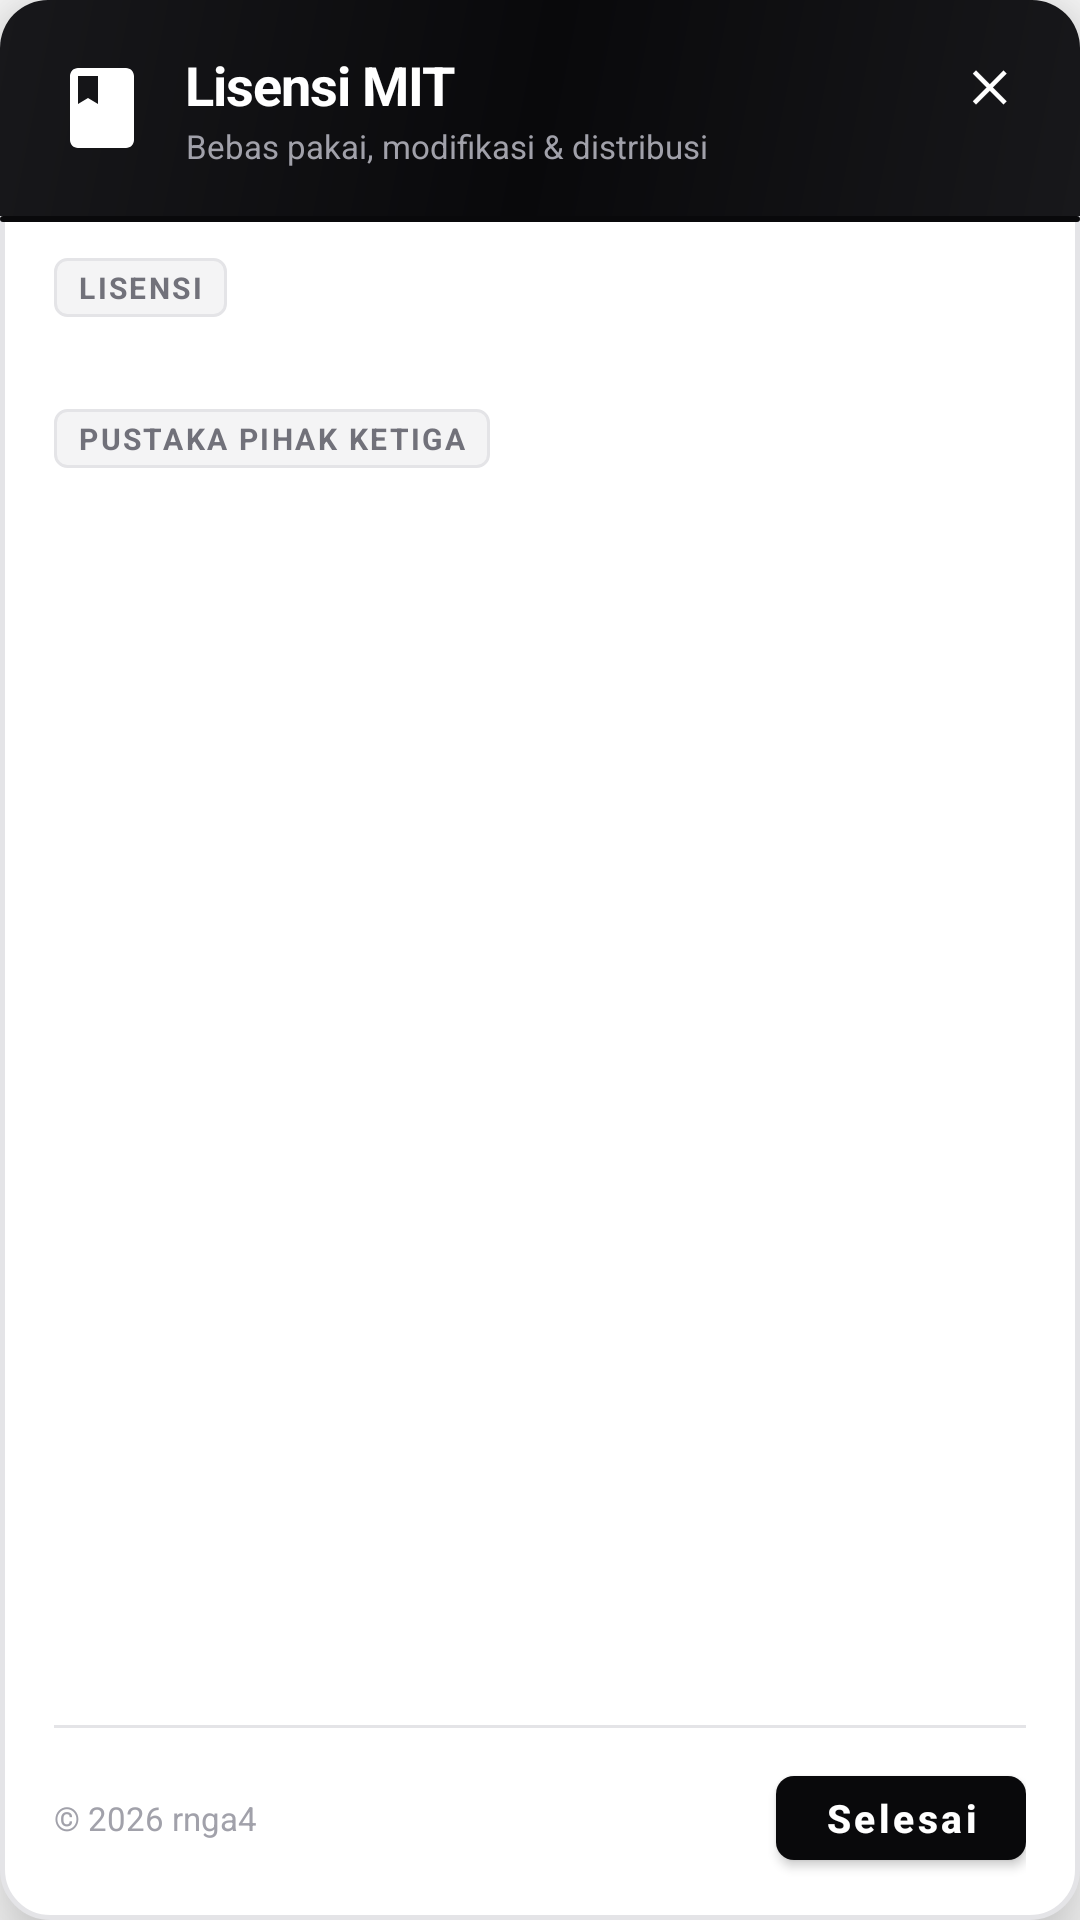

This screen was rendered from an Android layout file. Write that file and the resources it references.
<!-- AndroidManifest.xml: application theme Theme.Absensi -->
<!-- res/layout/dialog_license.xml -->
<?xml version="1.0" encoding="utf-8"?>
<LinearLayout xmlns:android="http://schemas.android.com/apk/res/android"
    xmlns:app="http://schemas.android.com/apk/res-auto"
    android:id="@+id/dialogRoot"
    android:layout_width="match_parent"
    android:layout_height="wrap_content"
    android:background="@drawable/bg_dialog_card"
    android:elevation="16dp"
    android:orientation="vertical">

    
    <FrameLayout
        android:layout_width="match_parent"
        android:layout_height="wrap_content"
        android:background="@drawable/bg_dialog_header"
        android:paddingStart="18dp"
        android:paddingTop="16dp"
        android:paddingEnd="18dp"
        android:paddingBottom="16dp">

        <TextView
            android:id="@+id/btnClose"
            android:layout_width="28dp"
            android:layout_height="28dp"
            android:layout_gravity="top|end"
            android:layout_marginTop="-2dp"
            android:layout_marginEnd="-2dp"
            android:background="?attr/selectableItemBackgroundBorderless"
            android:clickable="true"
            android:focusable="true"
            android:gravity="center"
            android:text="✕"
            android:textColor="#FFFFFF"
            android:textSize="14sp"
            android:textStyle="bold" />

        <LinearLayout
            android:layout_width="wrap_content"
            android:layout_height="wrap_content"
            android:orientation="horizontal">

            <ImageView
                android:layout_width="32dp"
                android:layout_height="32dp"
                android:layout_gravity="center_vertical"
                android:src="@drawable/ic_book_open"
                android:tint="#FFFFFF" />

            <LinearLayout
                android:layout_width="wrap_content"
                android:layout_height="wrap_content"
                android:layout_marginStart="12dp"
                android:orientation="vertical">

                <TextView
                    android:id="@+id/tvDialogTitle"
                    android:layout_width="wrap_content"
                    android:layout_height="wrap_content"
                    android:letterSpacing="-0.02"
                    android:text="Lisensi MIT"
                    android:textColor="#FFFFFF"
                    android:textSize="18sp"
                    android:textStyle="bold" />

                <TextView
                    android:id="@+id/tvDialogSubtitle"
                    android:layout_width="wrap_content"
                    android:layout_height="wrap_content"
                    android:layout_marginTop="1dp"
                    android:text="@string/license_subtitle"
                    android:textColor="#A1A1AA"
                    android:textSize="11sp" />
            </LinearLayout>
        </LinearLayout>
    </FrameLayout>

    
    <View
        android:layout_width="match_parent"
        android:layout_height="2dp"
        android:background="@drawable/bg_accent_bar" />

    
    <ScrollView
        android:layout_width="match_parent"
        android:layout_height="0dp"
        android:layout_weight="1"
        android:layout_marginTop="12dp"
        android:fillViewport="true"
        android:maxHeight="280dp"
        android:paddingHorizontal="18dp"
        android:scrollbars="vertical">

        <LinearLayout
            android:layout_width="match_parent"
            android:layout_height="wrap_content"
            android:orientation="vertical">

            <TextView
                android:layout_width="wrap_content"
                android:layout_height="wrap_content"
                android:background="@drawable/bg_tag_pill"
                android:letterSpacing="0.08"
                android:paddingStart="8dp"
                android:paddingTop="3dp"
                android:paddingEnd="8dp"
                android:paddingBottom="3dp"
                android:text="@string/license_label"
                android:textColor="@color/text_secondary"
                android:textSize="10sp"
                android:textStyle="bold" />

            <TextView
                android:id="@+id/tvLicenseText"
                android:layout_width="match_parent"
                android:layout_height="wrap_content"
                android:layout_marginTop="6dp"
                android:lineSpacingMultiplier="1.35"
                android:textColor="@color/text_secondary"
                android:textSize="11sp" />

            <TextView
                android:layout_width="wrap_content"
                android:layout_height="wrap_content"
                android:layout_marginTop="10dp"
                android:background="@drawable/bg_tag_pill"
                android:letterSpacing="0.08"
                android:paddingStart="8dp"
                android:paddingTop="3dp"
                android:paddingEnd="8dp"
                android:paddingBottom="3dp"
                android:text="@string/license_third_party_label"
                android:textColor="@color/text_secondary"
                android:textSize="10sp"
                android:textStyle="bold" />

            <TextView
                android:id="@+id/tvThirdParty"
                android:layout_width="match_parent"
                android:layout_height="wrap_content"
                android:layout_marginTop="6dp"
                android:lineSpacingMultiplier="1.35"
                android:textColor="@color/text_tertiary"
                android:textSize="11sp" />
        </LinearLayout>
    </ScrollView>

    
    <View
        android:layout_width="match_parent"
        android:layout_height="1dp"
        android:layout_marginHorizontal="18dp"
        android:background="@color/divider" />

    <LinearLayout
        android:layout_width="match_parent"
        android:layout_height="wrap_content"
        android:gravity="center_vertical"
        android:orientation="horizontal"
        android:paddingHorizontal="18dp"
        android:paddingTop="10dp"
        android:paddingBottom="14dp">

        <TextView
            android:id="@+id/tvDialogCopyright"
            android:layout_width="0dp"
            android:layout_height="wrap_content"
            android:layout_weight="1"
            android:text="© 2026 rnga4"
            android:textColor="@color/text_tertiary"
            android:textSize="11sp" />

        <com.google.android.material.button.MaterialButton
            android:id="@+id/btnDone"
            android:layout_width="wrap_content"
            android:layout_height="40dp"
            android:minWidth="80dp"
            android:text="@string/btn_done"
            android:textAllCaps="false"
            android:textColor="@color/text_on_accent"
            android:textSize="13sp"
            android:textStyle="bold"
            app:backgroundTint="@color/accent"
            app:cornerRadius="6dp" />
    </LinearLayout>
</LinearLayout>
<!-- resources referenced by this layout -->
<resources>
  <color name="accent">#09090B</color>
  <color name="divider">#E4E4E7</color>
  <color name="text_on_accent">#FFFFFF</color>
  <color name="text_secondary">#71717A</color>
  <color name="text_tertiary">#A1A1AA</color>
  <!-- drawable bg_accent_bar (drawable) -->
  <?xml version="1.0" encoding="utf-8"?>
  <shape xmlns:android="http://schemas.android.com/apk/res/android"
      android:shape="rectangle">
      <solid android:color="@color/accent" />
      <corners android:radius="2dp" />
  </shape>
  <!-- drawable bg_dialog_card (drawable) -->
  <?xml version="1.0" encoding="utf-8"?>
  <shape xmlns:android="http://schemas.android.com/apk/res/android"
      android:shape="rectangle">
      <solid android:color="@color/surface" />
      <corners android:radius="16dp" />
      <stroke android:width="1.5dp" android:color="@color/border_crisp" />
  </shape>
  <!-- drawable bg_dialog_header (drawable) -->
  <?xml version="1.0" encoding="utf-8"?>
  <shape xmlns:android="http://schemas.android.com/apk/res/android"
      android:shape="rectangle">
      <gradient
          android:angle="135"
          android:startColor="#18181B"
          android:centerColor="#09090B"
          android:endColor="#18181B"
          android:type="linear" />
      <corners
          android:topLeftRadius="16dp"
          android:topRightRadius="16dp" />
  </shape>
  <!-- drawable bg_tag_pill (drawable) -->
  <?xml version="1.0" encoding="utf-8"?>
  <shape xmlns:android="http://schemas.android.com/apk/res/android"
      android:shape="rectangle">
      <solid android:color="@color/accent_light" />
      <corners android:radius="4dp" />
      <stroke android:width="1dp" android:color="@color/border_crisp" />
  </shape>
  <!-- drawable ic_book_open (drawable) -->
  <?xml version="1.0" encoding="utf-8"?>
  <vector xmlns:android="http://schemas.android.com/apk/res/android"
      android:width="48dp"
      android:height="48dp"
      android:viewportWidth="24"
      android:viewportHeight="24">
      <path
          android:fillColor="#FFFFFF"
          android:pathData="M6,2C4.9,2 4,2.9 4,4v16c0,1.1 0.9,2 2,2h12c1.1,0 2,-0.9 2,-2V4c0,-1.1 -0.9,-2 -2,-2H6zM6,4h5v7l-2.5,-1.5L6,11V4z" />
  </vector>
  <string name="btn_done">Selesai</string>
  <string name="license_label">LISENSI</string>
  <string name="license_subtitle">Bebas pakai, modifikasi &amp; distribusi</string>
  <string name="license_third_party_label">PUSTAKA PIHAK KETIGA</string>
  <style name="Theme.Absensi" parent="Theme.MaterialComponents.DayNight.NoActionBar">
          <item name="android:windowBackground">@color/bg_primary</item>
          <item name="colorPrimary">@color/accent</item>
          <item name="colorPrimaryDark">@color/primary_dark</item>
          <item name="android:statusBarColor">@color/surface</item>
          <item name="android:windowLightStatusBar">true</item>
          <item name="colorAccent">@color/accent</item>
      </style>
  <color name="surface">#FFFFFF</color>
  <color name="border_crisp">#E4E4E7</color>
  <color name="accent_light">#F4F4F5</color>
  <color name="bg_primary">#FAFAFA</color>
  <color name="primary_dark">#09090B</color>
</resources>
